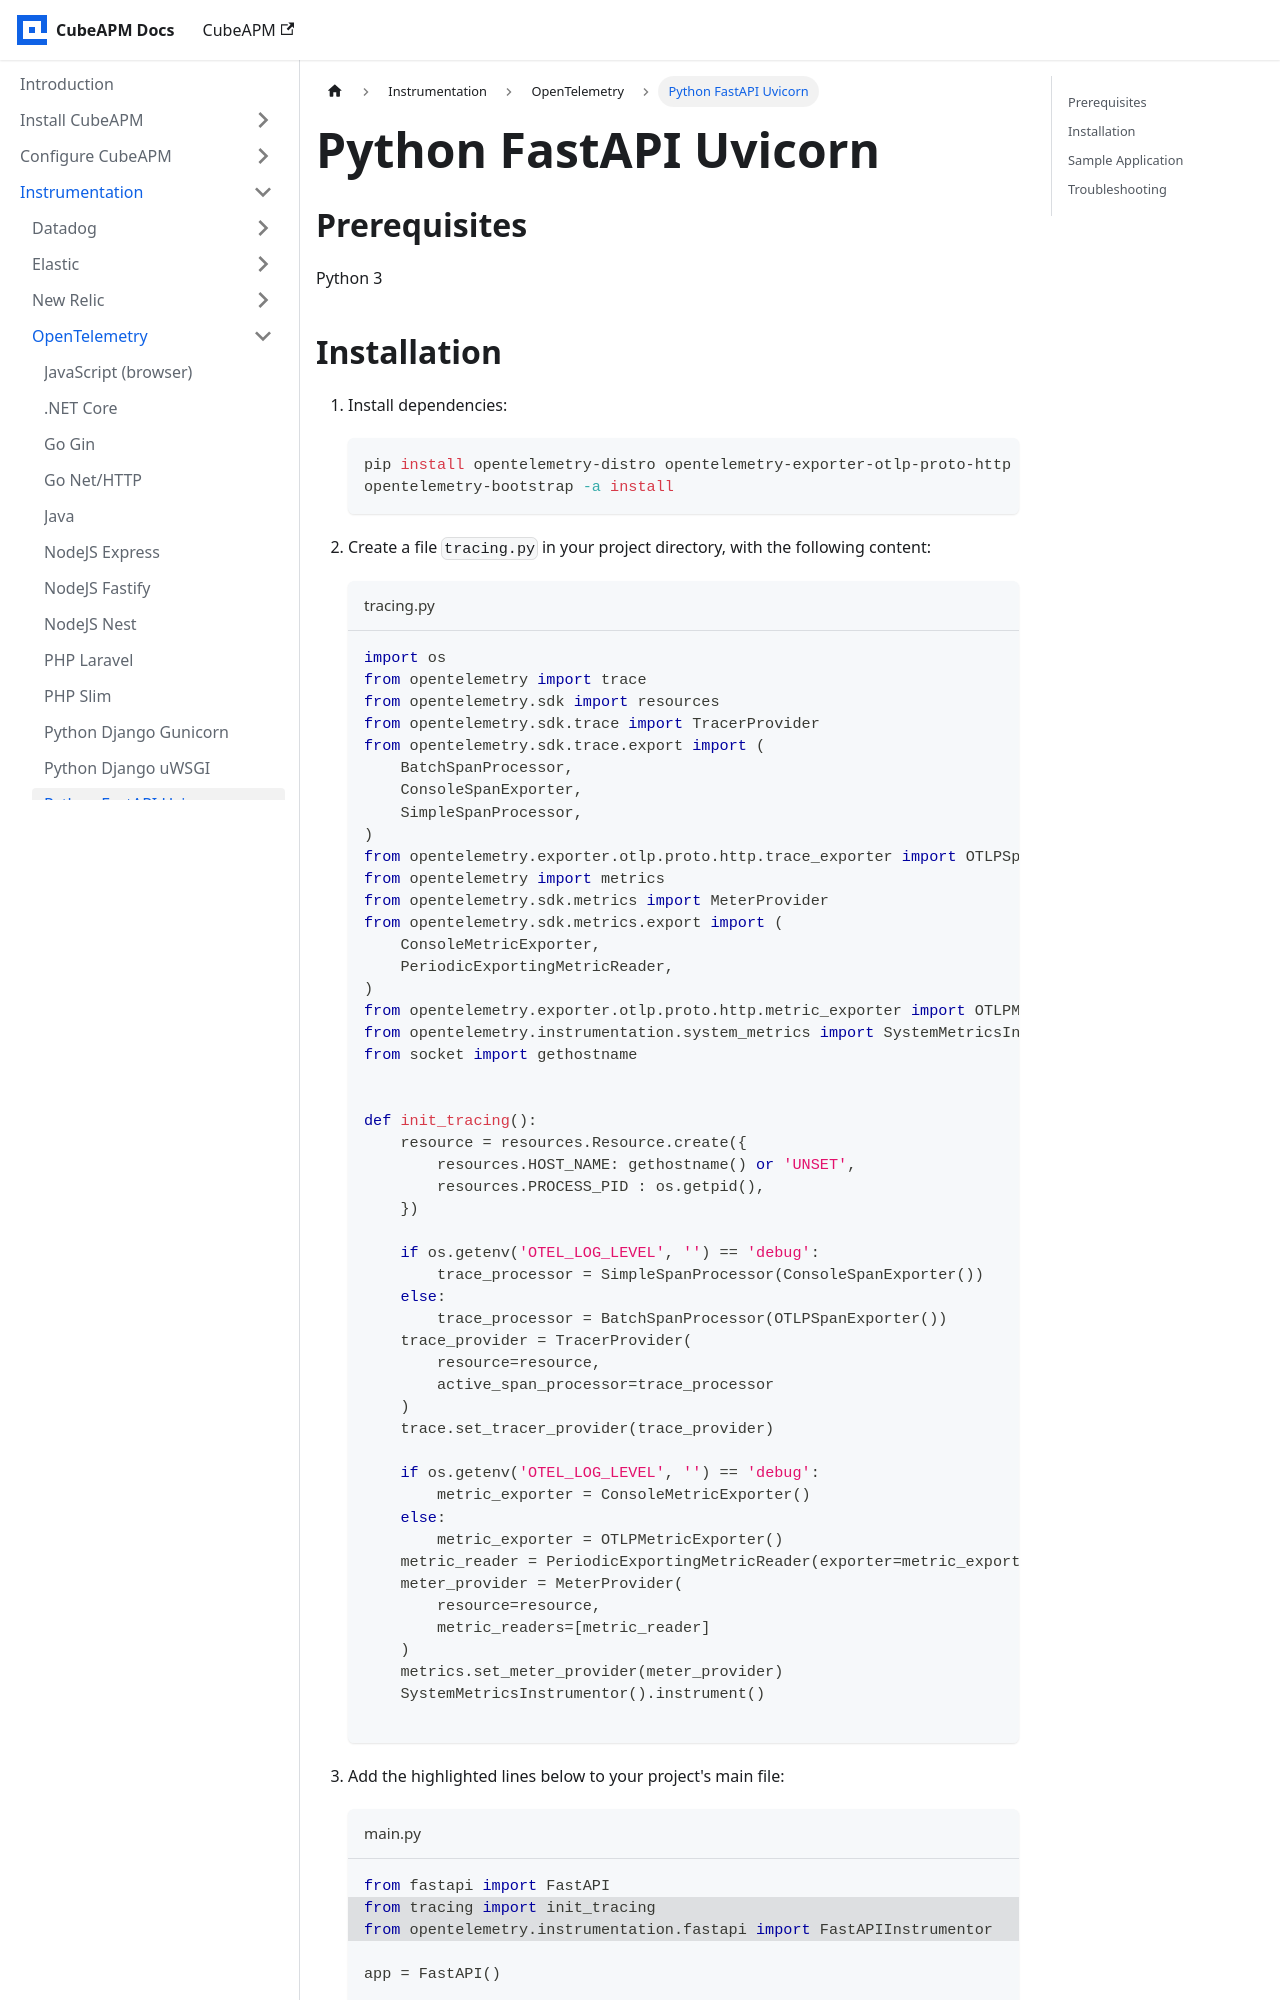

repository: cubeapm/docs · page: instrumentation/opentelemetry/python-fastapi-uvicorn.html · generator: docusaurus

---
id: python-fastapi-uvicorn
title: "Python FastAPI Uvicorn"
slug: /instrumentation/opentelemetry/python-fastapi-uvicorn
---

import AccountRouting from './\_account_routing.mdx';

## Prerequisites

Python 3
